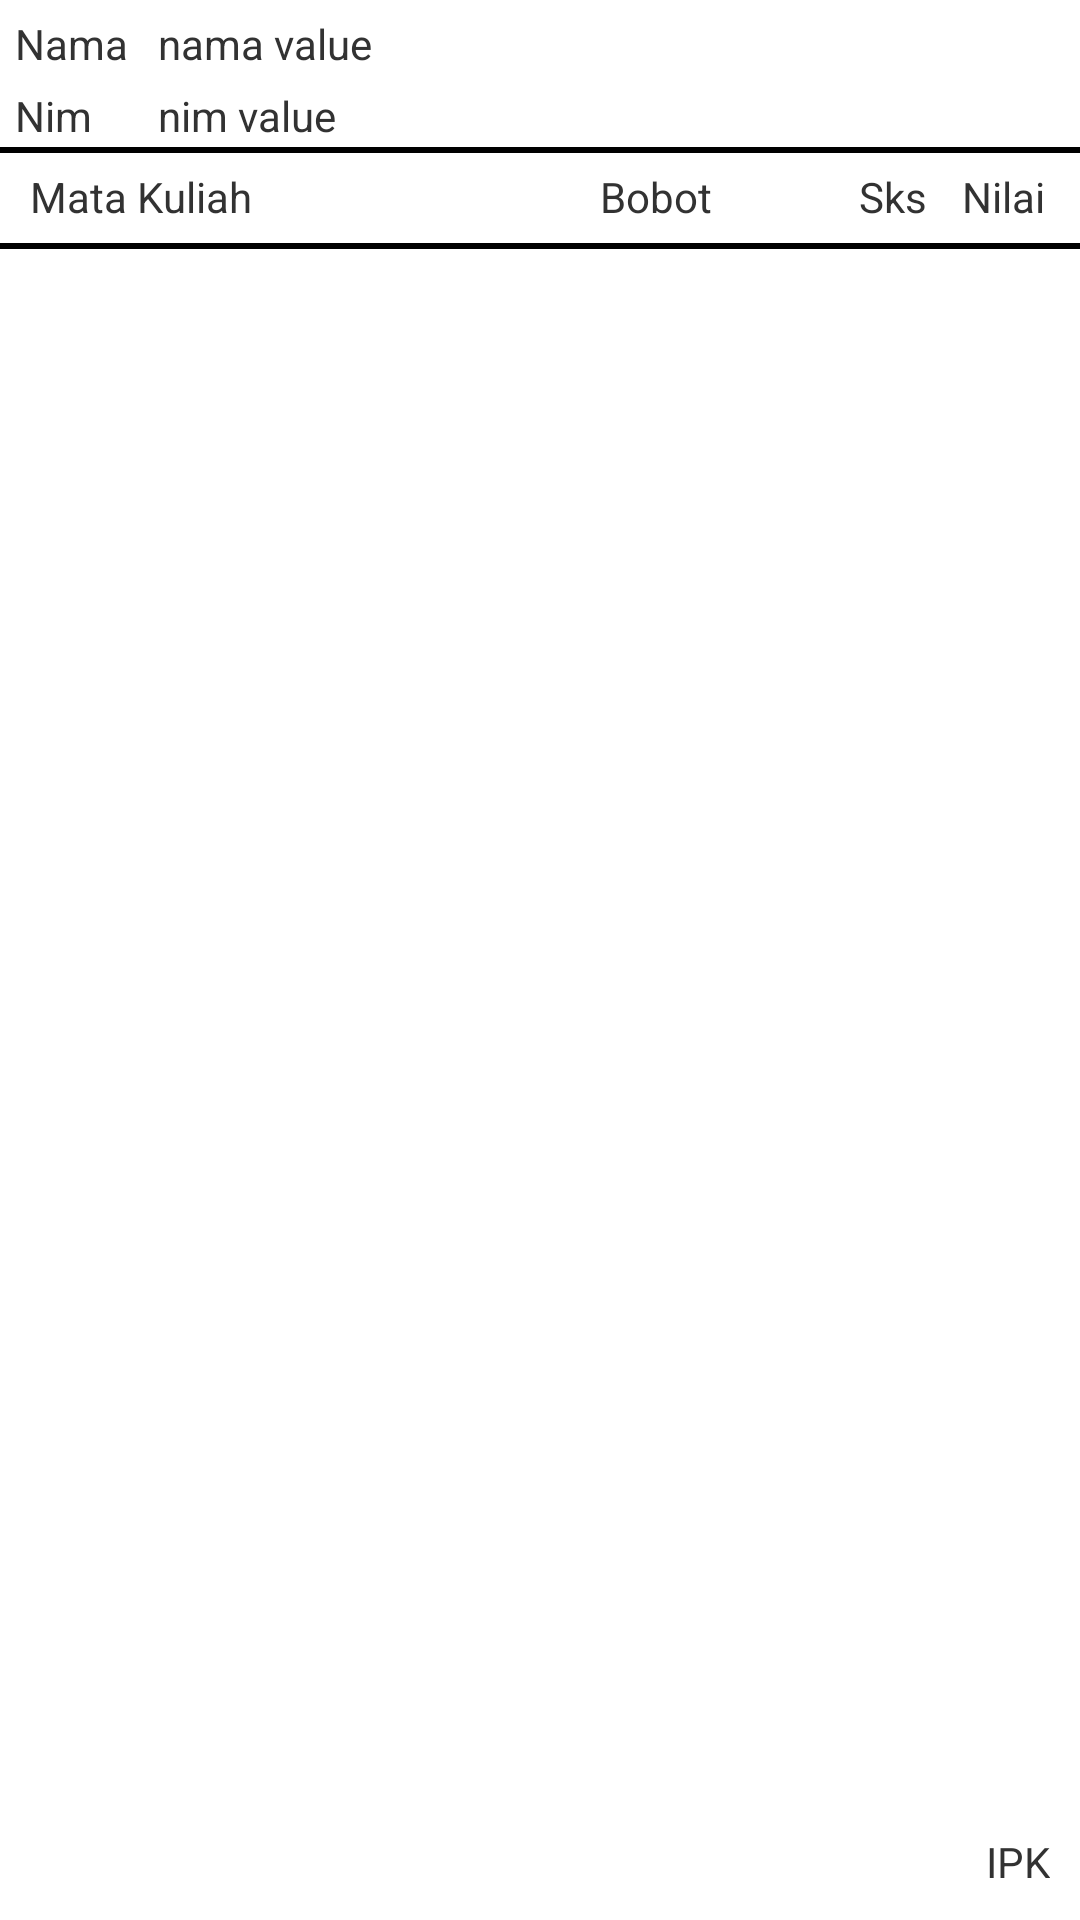

Produce the Android XML layout that renders to this screen, including the resource entries it uses.
<!-- AndroidManifest.xml: application theme Theme.Uad_package -->
<!-- res/layout/activity_transkrip.xml -->
<?xml version="1.0" encoding="utf-8"?>
<RelativeLayout xmlns:android="http://schemas.android.com/apk/res/android"
    xmlns:app="http://schemas.android.com/apk/res-auto"
    xmlns:tools="http://schemas.android.com/tools"
    android:layout_width="match_parent"
    android:layout_height="match_parent"
    tools:context="android.pkklppuad.uad4students.transkrip">
<TextView
    android:text="Nama"
    android:id="@+id/lnama"
    android:layout_marginLeft="5dp"
    android:layout_marginTop="5dp"
    android:layout_width="wrap_content"
    android:layout_height="wrap_content" />
<TextView
    android:layout_toRightOf="@id/lnama"
    android:text="nama value"
    android:id="@+id/nama"
    android:layout_marginLeft="10dp"
    android:layout_marginTop="5dp"
    android:layout_width="wrap_content"
    android:layout_height="wrap_content" />
<TextView
    android:layout_below="@+id/lnama"
    android:layout_marginLeft="5dp"
    android:text="Nim"
    android:id="@+id/lnim"
    android:layout_marginTop="5dp"
    android:layout_width="wrap_content"
    android:layout_height="wrap_content" />
 <TextView
     android:text="nim value"
     android:id="@+id/nim"
     android:layout_toRightOf="@+id/lnim"
     android:layout_below="@+id/nama"
     android:layout_marginLeft="22dp"
     android:layout_marginTop="5dp"
     android:layout_width="wrap_content"
     android:layout_height="wrap_content" />
    <View
        android:id="@+id/line"
        android:layout_marginTop="1dp"
        android:layout_below="@+id/nim"
        android:layout_width="fill_parent"
        android:layout_height="2dip"
        android:background="#000000" />
    <LinearLayout
        android:layout_below="@+id/line"
        android:layout_marginLeft="5dp"
        android:layout_width="match_parent"
        android:weightSum="4"
        android:padding="5dp"
        android:id="@+id/liner"
        android:orientation="horizontal"
        android:layout_height="wrap_content">
        <TextView
            android:layout_weight="0.6"
            android:id="@+id/matakuliah"
            android:text="Mata Kuliah"
            android:layout_width="match_parent"
            android:layout_height="wrap_content" />
        <TextView
            android:layout_weight="1"
            android:text="Bobot"
            android:id="@+id/kode"
            android:layout_width="match_parent"
            android:layout_height="wrap_content" />
        <TextView
            android:layout_weight="1.2"
            android:text="Sks"
            android:id="@+id/sks"
            android:layout_width="match_parent"
            android:layout_height="wrap_content" />
        <TextView
            android:layout_weight="1.2"
            android:text="Nilai"
            android:id="@+id/nilai"
            android:layout_width="match_parent"
            android:layout_height="wrap_content" />
    </LinearLayout>
    <View
        android:id="@+id/line2"
        android:layout_marginTop="1dp"
        android:layout_below="@+id/liner"
        android:layout_width="fill_parent"
        android:layout_height="2dip"
        android:background="#000000" />
    <ListView
        android:layout_above="@+id/ripk"
        android:layout_marginLeft="5dp"
        android:layout_below="@+id/line2"
        android:id="@+id/listranskip"
        android:layout_width="match_parent"
        android:layout_height="wrap_content"/>
    <RelativeLayout
        android:id="@+id/ripk"
        android:padding="10dp"
        android:background="@drawable/shadow"
        android:layout_alignParentBottom="true"
        android:layout_width="match_parent"
        android:elevation="10dp"
        android:layout_height="wrap_content">
        <TextView
            android:layout_alignParentRight="true"
            android:id="@+id/ipk"
            android:layout_width="wrap_content"
            android:layout_height="wrap_content"
            android:text="IPK"
            />

    </RelativeLayout>
</RelativeLayout>
<!-- resources referenced by this layout -->
<resources>
  <style name="Theme.Uad_package" parent="@android:style/Theme.Holo.Light.DarkActionBar">
          <item name="android:actionBarItemBackground">@drawable/selectable_background_uad_package</item>
          <item name="android:popupMenuStyle">@style/PopupMenu.Uad_package</item>
          <item name="android:dropDownListViewStyle">@style/DropDownListView.Uad_package</item>
          <item name="android:actionBarTabStyle">@style/ActionBarTabStyle.Uad_package</item>
          <item name="android:actionDropDownStyle">@style/DropDownNav.Uad_package</item>
          <item name="android:actionBarStyle">@style/ActionBar.Solid.Uad_package</item>
          <item name="android:actionModeBackground">@drawable/cab_background_top_uad_package</item>
          <item name="android:actionModeSplitBackground">@drawable/cab_background_bottom_uad_package</item>
          <item name="android:actionModeCloseButtonStyle">@style/ActionButton.CloseMode.Uad_package</item>
          
                  
          <item name="android:actionBarWidgetTheme">@style/Theme.Uad_package.Widget</item>
  
      </style>
  <style name="PopupMenu.Uad_package" parent="@android:style/Widget.Holo.ListPopupWindow">
          <item name="android:popupBackground">@drawable/menu_dropdown_panel_uad_package</item>	
      </style>
  <style name="DropDownListView.Uad_package" parent="@android:style/Widget.Holo.ListView.DropDown">
          <item name="android:listSelector">@drawable/selectable_background_uad_package</item>
      </style>
  <style name="ActionBarTabStyle.Uad_package" parent="@android:style/Widget.Holo.ActionBar.TabView">
          <item name="android:background">@drawable/tab_indicator_ab_uad_package</item>
      </style>
  <style name="DropDownNav.Uad_package" parent="@android:style/Widget.Holo.Spinner">
          <item name="android:background">@drawable/spinner_background_ab_uad_package</item>
          <item name="android:popupBackground">@drawable/menu_dropdown_panel_uad_package</item>
          <item name="android:dropDownSelector">@drawable/selectable_background_uad_package</item>
      </style>
  <style name="ActionBar.Solid.Uad_package" parent="@android:style/Widget.Holo.Light.ActionBar.Solid.Inverse">
          <item name="android:background">@drawable/ab_solid_uad_package</item>
          <item name="android:backgroundStacked">@drawable/ab_stacked_solid_uad_package</item>
          <item name="android:backgroundSplit">@drawable/ab_bottom_solid_uad_package</item>
          <item name="android:progressBarStyle">@style/ProgressBar.Uad_package</item>
      </style>
  <style name="ActionButton.CloseMode.Uad_package" parent="@android:style/Widget.Holo.ActionButton.CloseMode">
          <item name="android:background">@drawable/btn_cab_done_uad_package</item>
      </style>
  <style name="Theme.Uad_package.Widget" parent="@android:style/Theme.Holo">
          <item name="android:popupMenuStyle">@style/PopupMenu.Uad_package</item>
          <item name="android:dropDownListViewStyle">@style/DropDownListView.Uad_package</item>
      </style>
  <!-- drawable spinner_background_ab_uad_package (drawable) -->
  <?xml version="1.0" encoding="utf-8"?>
  <selector xmlns:android="http://schemas.android.com/apk/res/android">
      <item android:state_enabled="false"
          android:drawable="@drawable/spinner_ab_disabled_uad_package" />
      <item android:state_pressed="true"
          android:drawable="@drawable/spinner_ab_pressed_uad_package" />
      <item android:state_pressed="false" android:state_focused="true"
          android:drawable="@drawable/spinner_ab_focused_uad_package" />
      <item android:drawable="@drawable/spinner_ab_default_uad_package" />
  </selector>
  <style name="ProgressBar.Uad_package" parent="@android:style/Widget.Holo.ProgressBar.Horizontal">
          <item name="android:progressDrawable">@drawable/progress_horizontal_uad_package</item>
      </style>
</resources>
